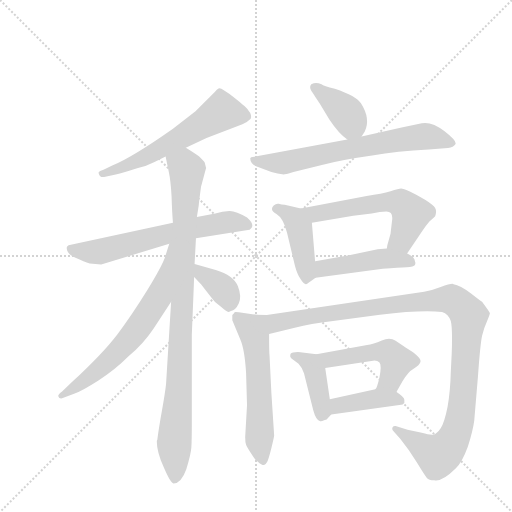
t = 0.00 s
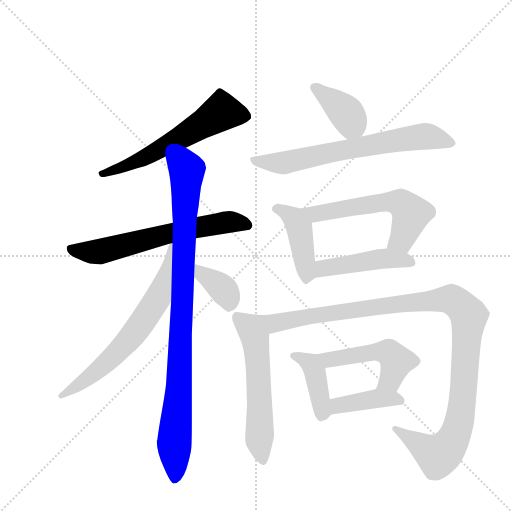
t = 2.20 s
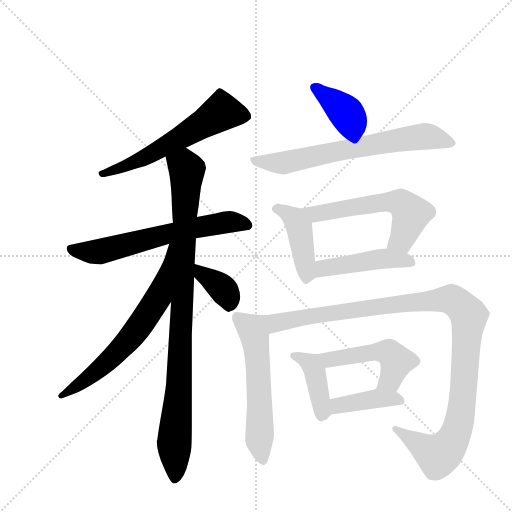
t = 4.41 s
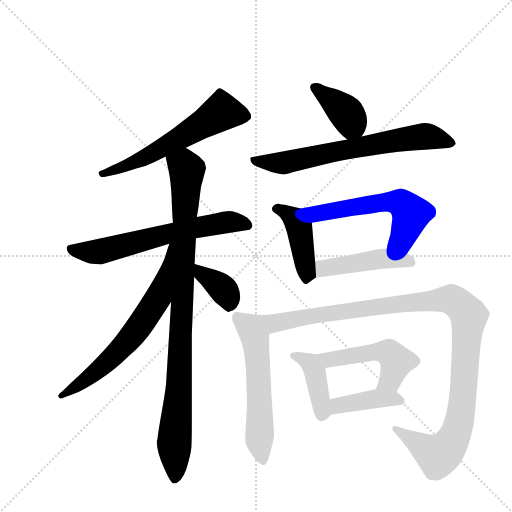
t = 6.61 s
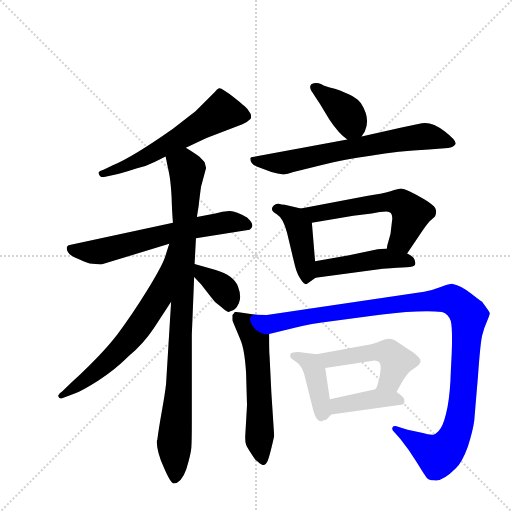
t = 8.82 s
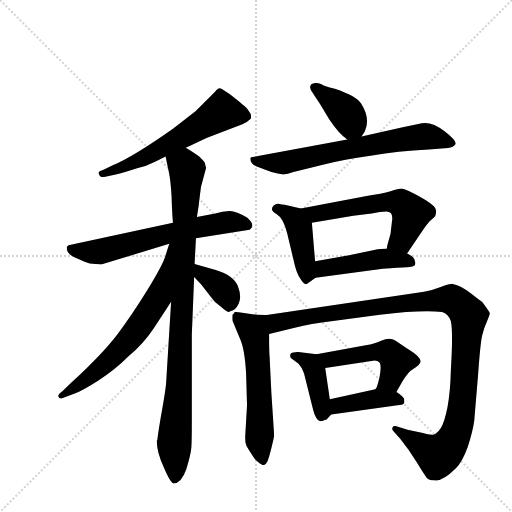
t = 11.02 s

The animated SVG that drew these frames (rendered in a browser with its animation timeline set to each time). Animation: 15 CSS @keyframes rules; one cycle of 11.02 s.

<svg version="1.1" viewBox="0 0 1024 1024" xmlns="http://www.w3.org/2000/svg">
  <g stroke="lightgray" stroke-dasharray="1,1" stroke-width="1" transform="scale(4, 4)">
    <line x1="0" y1="0" x2="256" y2="256"></line>
    <line x1="256" y1="0" x2="0" y2="256"></line>
    <line x1="128" y1="0" x2="128" y2="256"></line>
    <line x1="0" y1="128" x2="256" y2="128"></line>
  </g>
  <g transform="scale(0.92, -0.92) translate(60, -900)">
    <style type="text/css">
      
        @keyframes keyframes0 {
          from {
            stroke: blue;
            stroke-dashoffset: 600;
            stroke-width: 128;
          }
          66% {
            animation-timing-function: step-end;
            stroke: blue;
            stroke-dashoffset: 0;
            stroke-width: 128;
          }
          to {
            stroke: black;
            stroke-width: 1024;
          }
        }
        #make-me-a-hanzi-animation-0 {
          animation: keyframes0 0.73828125s both;
          animation-delay: 0s;
          animation-timing-function: linear;
        }
      
        @keyframes keyframes1 {
          from {
            stroke: blue;
            stroke-dashoffset: 649;
            stroke-width: 128;
          }
          68% {
            animation-timing-function: step-end;
            stroke: blue;
            stroke-dashoffset: 0;
            stroke-width: 128;
          }
          to {
            stroke: black;
            stroke-width: 1024;
          }
        }
        #make-me-a-hanzi-animation-1 {
          animation: keyframes1 0.7781575520833334s both;
          animation-delay: 0.73828125s;
          animation-timing-function: linear;
        }
      
        @keyframes keyframes2 {
          from {
            stroke: blue;
            stroke-dashoffset: 973;
            stroke-width: 128;
          }
          76% {
            animation-timing-function: step-end;
            stroke: blue;
            stroke-dashoffset: 0;
            stroke-width: 128;
          }
          to {
            stroke: black;
            stroke-width: 1024;
          }
        }
        #make-me-a-hanzi-animation-2 {
          animation: keyframes2 1.0418294270833333s both;
          animation-delay: 1.5164388020833335s;
          animation-timing-function: linear;
        }
      
        @keyframes keyframes3 {
          from {
            stroke: blue;
            stroke-dashoffset: 673;
            stroke-width: 128;
          }
          69% {
            animation-timing-function: step-end;
            stroke: blue;
            stroke-dashoffset: 0;
            stroke-width: 128;
          }
          to {
            stroke: black;
            stroke-width: 1024;
          }
        }
        #make-me-a-hanzi-animation-3 {
          animation: keyframes3 0.7976888020833334s both;
          animation-delay: 2.558268229166667s;
          animation-timing-function: linear;
        }
      
        @keyframes keyframes4 {
          from {
            stroke: blue;
            stroke-dashoffset: 375;
            stroke-width: 128;
          }
          55% {
            animation-timing-function: step-end;
            stroke: blue;
            stroke-dashoffset: 0;
            stroke-width: 128;
          }
          to {
            stroke: black;
            stroke-width: 1024;
          }
        }
        #make-me-a-hanzi-animation-4 {
          animation: keyframes4 0.55517578125s both;
          animation-delay: 3.3559570312500004s;
          animation-timing-function: linear;
        }
      
        @keyframes keyframes5 {
          from {
            stroke: blue;
            stroke-dashoffset: 390;
            stroke-width: 128;
          }
          56% {
            animation-timing-function: step-end;
            stroke: blue;
            stroke-dashoffset: 0;
            stroke-width: 128;
          }
          to {
            stroke: black;
            stroke-width: 1024;
          }
        }
        #make-me-a-hanzi-animation-5 {
          animation: keyframes5 0.5673828125s both;
          animation-delay: 3.9111328125000004s;
          animation-timing-function: linear;
        }
      
        @keyframes keyframes6 {
          from {
            stroke: blue;
            stroke-dashoffset: 696;
            stroke-width: 128;
          }
          69% {
            animation-timing-function: step-end;
            stroke: blue;
            stroke-dashoffset: 0;
            stroke-width: 128;
          }
          to {
            stroke: black;
            stroke-width: 1024;
          }
        }
        #make-me-a-hanzi-animation-6 {
          animation: keyframes6 0.81640625s both;
          animation-delay: 4.478515625s;
          animation-timing-function: linear;
        }
      
        @keyframes keyframes7 {
          from {
            stroke: blue;
            stroke-dashoffset: 434;
            stroke-width: 128;
          }
          59% {
            animation-timing-function: step-end;
            stroke: blue;
            stroke-dashoffset: 0;
            stroke-width: 128;
          }
          to {
            stroke: black;
            stroke-width: 1024;
          }
        }
        #make-me-a-hanzi-animation-7 {
          animation: keyframes7 0.6031901041666666s both;
          animation-delay: 5.294921875s;
          animation-timing-function: linear;
        }
      
        @keyframes keyframes8 {
          from {
            stroke: blue;
            stroke-dashoffset: 589;
            stroke-width: 128;
          }
          66% {
            animation-timing-function: step-end;
            stroke: blue;
            stroke-dashoffset: 0;
            stroke-width: 128;
          }
          to {
            stroke: black;
            stroke-width: 1024;
          }
        }
        #make-me-a-hanzi-animation-8 {
          animation: keyframes8 0.7293294270833334s both;
          animation-delay: 5.898111979166667s;
          animation-timing-function: linear;
        }
      
        @keyframes keyframes9 {
          from {
            stroke: blue;
            stroke-dashoffset: 469;
            stroke-width: 128;
          }
          60% {
            animation-timing-function: step-end;
            stroke: blue;
            stroke-dashoffset: 0;
            stroke-width: 128;
          }
          to {
            stroke: black;
            stroke-width: 1024;
          }
        }
        #make-me-a-hanzi-animation-9 {
          animation: keyframes9 0.6316731770833334s both;
          animation-delay: 6.62744140625s;
          animation-timing-function: linear;
        }
      
        @keyframes keyframes10 {
          from {
            stroke: blue;
            stroke-dashoffset: 589;
            stroke-width: 128;
          }
          66% {
            animation-timing-function: step-end;
            stroke: blue;
            stroke-dashoffset: 0;
            stroke-width: 128;
          }
          to {
            stroke: black;
            stroke-width: 1024;
          }
        }
        #make-me-a-hanzi-animation-10 {
          animation: keyframes10 0.7293294270833334s both;
          animation-delay: 7.259114583333333s;
          animation-timing-function: linear;
        }
      
        @keyframes keyframes11 {
          from {
            stroke: blue;
            stroke-dashoffset: 1165;
            stroke-width: 128;
          }
          79% {
            animation-timing-function: step-end;
            stroke: blue;
            stroke-dashoffset: 0;
            stroke-width: 128;
          }
          to {
            stroke: black;
            stroke-width: 1024;
          }
        }
        #make-me-a-hanzi-animation-11 {
          animation: keyframes11 1.1980794270833333s both;
          animation-delay: 7.988444010416666s;
          animation-timing-function: linear;
        }
      
        @keyframes keyframes12 {
          from {
            stroke: blue;
            stroke-dashoffset: 412;
            stroke-width: 128;
          }
          57% {
            animation-timing-function: step-end;
            stroke: blue;
            stroke-dashoffset: 0;
            stroke-width: 128;
          }
          to {
            stroke: black;
            stroke-width: 1024;
          }
        }
        #make-me-a-hanzi-animation-12 {
          animation: keyframes12 0.5852864583333334s both;
          animation-delay: 9.1865234375s;
          animation-timing-function: linear;
        }
      
        @keyframes keyframes13 {
          from {
            stroke: blue;
            stroke-dashoffset: 508;
            stroke-width: 128;
          }
          62% {
            animation-timing-function: step-end;
            stroke: blue;
            stroke-dashoffset: 0;
            stroke-width: 128;
          }
          to {
            stroke: black;
            stroke-width: 1024;
          }
        }
        #make-me-a-hanzi-animation-13 {
          animation: keyframes13 0.6634114583333334s both;
          animation-delay: 9.771809895833334s;
          animation-timing-function: linear;
        }
      
        @keyframes keyframes14 {
          from {
            stroke: blue;
            stroke-dashoffset: 411;
            stroke-width: 128;
          }
          57% {
            animation-timing-function: step-end;
            stroke: blue;
            stroke-dashoffset: 0;
            stroke-width: 128;
          }
          to {
            stroke: black;
            stroke-width: 1024;
          }
        }
        #make-me-a-hanzi-animation-14 {
          animation: keyframes14 0.58447265625s both;
          animation-delay: 10.435221354166668s;
          animation-timing-function: linear;
        }
      
    </style>
    
      <path d="M 344 579 L 389 600 L 467 630 Q 476 633 485 642 Q 488 651 480 660 Q 478 665 449.5 687.5 Q 421 710 416 708 Q 411 706 407 700 L 365 658 L 316 620 Q 228 558 184 540 L 165 531 Q 158 529 155.5 526.5 Q 153 524 155 522 Q 157 513 169 516 L 194 521 Q 204 523 238 534 Q 256 538 276 548 L 300 560 L 344 579 Z" fill="lightgray"></path>
    
      <path d="M 366 382 L 479 400 Q 483 400 486 404 Q 494 412 477 427 Q 453 442 438.5 441.5 Q 424 441 408 436 L 368 428 L 316 416 L 89 367 L 86 364 Q 85 362 85 361 Q 85 348 104 339.5 Q 123 331 135 327 L 160 325 L 308 370 L 366 382 Z" fill="lightgray"></path>
    
      <path d="M 282 -56 L 281 -58 Q 280 -80 296 -116 Q 311 -151 317 -151 Q 334 -151 345 -120 Q 355 -88 356 -73 Q 357 -57 357 -18 L 357 173 L 359 222 Q 361 269 362 298 L 363 326 L 366 382 L 368 428 L 372 453 Q 372 456 377 494 L 388 535 L 385 547 Q 383 550 373 560 Q 362 568 344 579 C 319 595 294 589 300 560 L 307 526 Q 311 508 313 473 Q 314 438 316 416 L 312 244 L 301 65 Q 299 46 292 7 Q 285 -32 282 -56 Z" fill="lightgray"></path>
    
      <path d="M 308 370 L 299 342 Q 293 323 260 269 Q 226 214 195 173 Q 163 131 97 70 L 75 49 Q 65 42 67 38 Q 68 33 75 34 L 101 44 Q 118 50 154 73 Q 189 95 220 126 Q 252 153 274 186 L 312 244 C 410 393 317 399 308 370 Z" fill="lightgray"></path>
    
      <path d="M 362 298 L 377 282 L 399 254 Q 407 242 419 234 Q 434 221 437 222 Q 440 223 442 224 Q 452 225 459 240 Q 466 255 457 278 Q 448 301 409 313 L 363 326 C 334 334 341 320 362 298 Z" fill="lightgray"></path>
    
      <path d="M 726 603 L 733 614 Q 746 642 725 675 Q 715 691 668 707 Q 643 713 639 717 Q 629 721 622 719 Q 615 717 615 714 Q 612 708 620 698 Q 627 687 635 675 L 656 640 Q 678 607 695 597 C 714 584 714 584 726 603 Z" fill="lightgray"></path>
    
      <path d="M 695 597 L 486 558 L 484 556 Q 484 544 498 538 L 530 526 Q 545 522 553.5 521 Q 562 520 578 526 L 642 542 Q 685 553 749 562 Q 803 572 872 575 L 914 578 Q 926 580 930 586.5 Q 934 593 906.5 614.5 Q 879 636 857 632 L 813 623 L 726 603 L 695 597 Z" fill="lightgray"></path>
    
      <path d="M 594 447 L 559 455 Q 552 455 546 457 Q 540 458 535 453 Q 525 443 541 435 Q 556 426 564 394 L 581 323 Q 586 304 593 294 Q 600 283 603 283 Q 605 281 610 285 L 626 296 C 628 297 627 302 625 332 L 618 416 C 616 442 616 442 594 447 Z" fill="lightgray"></path>
    
      <path d="M 825 349 L 854 392 Q 869 414 874 419 Q 879 423 886 430 Q 890 441 886 448 Q 882 454 865 465 Q 847 476 832 483 Q 816 490 812 490 Q 807 490 789 484 Q 771 478 737 474 L 594 447 C 565 441 588 411 618 416 L 708 431 L 748 436 Q 767 440 780 440 Q 796 440 792 418 L 789 392 L 782 367 Q 781 361 781 360 C 775 331 808 324 825 349 Z" fill="lightgray"></path>
    
      <path d="M 626 296 L 772 316 Q 808 318 824 319 Q 840 320 842 324 Q 844 328 842 332 Q 842 341 825 349 L 781 360 L 761 358 L 699 345 L 625 332 C 595 327 596 292 626 296 Z" fill="lightgray"></path>
    
      <path d="M 496 216 L 459 221 Q 450 223 450 221 Q 449 219 445 215 L 445 204 L 462 163 Q 472 141 475 88 L 477 19 L 473 -50 Q 473 -62 475 -67 Q 476 -71 486 -86 Q 495 -101 500 -103 Q 510 -112 514 -111 Q 518 -110 521 -104 Q 524 -98 530 -74 Q 536 -50 536 -47 L 530 45 L 526 126 Q 525 134 525 174 C 525 204 525 212 496 216 Z" fill="lightgray"></path>
    
      <path d="M 988 244 Q 987 244 964 262 Q 940 280 926 282 L 924 283 Q 917 283 898 276 Q 878 268 862 266 L 520 215 L 496 216 C 466 216 496 167 525 174 L 583 188 Q 613 196 664 202 L 766 216 Q 856 227 901 222 Q 915 218 920 202 Q 924 186 922 132 L 920 92 Q 919 50 913 16 Q 906 -19 898 -31 Q 890 -43 882 -45 Q 874 -46 857 -41 L 826 -34 L 800 -26 Q 794 -25 793 -30 Q 792 -34 795 -37 L 810 -54 Q 828 -76 846 -105 Q 863 -133 868 -139 Q 872 -144 884 -144 Q 901 -148 931 -118 Q 945 -104 957 -71 Q 968 -37 971 -14 Q 973 10 979 81 Q 984 152 988 170 Q 992 187 999 202 Q 1005 217 1005 219 Q 1005 221 988 244 Z" fill="lightgray"></path>
    
      <path d="M 571 128 Q 570 124 573 121 L 589 109 Q 596 102 601 88 L 621 8 Q 627 -14 636 -16 Q 638 -16 650 -12 L 652 -10 L 660 -1 C 662 1 661 2 657 32 L 647 100 C 643 128 643 128 628 130 L 593 134 Q 588 136 582 134 Q 571 134 571 128 Z" fill="lightgray"></path>
    
      <path d="M 802 48 L 803 50 L 815 71 Q 827 92 840 99 Q 852 106 854 113 Q 857 123 826 142 Q 820 146 817 148 L 800 159 Q 788 168 770 160 Q 751 152 738 150 L 628 130 C 598 125 617 95 647 100 L 751 116 Q 760 117 765 112 Q 770 106 765 80 Q 759 54 756 54 C 742 27 787 22 802 48 Z" fill="lightgray"></path>
    
      <path d="M 660 -1 L 812 20 Q 815 20 819 24 L 819 31 Q 819 37 802 48 C 784 60 784 60 756 54 L 657 32 C 628 25 630 -5 660 -1 Z" fill="lightgray"></path>
    
    
      <clipPath id="make-me-a-hanzi-clip-0">
        <path d="M 344 579 L 389 600 L 467 630 Q 476 633 485 642 Q 488 651 480 660 Q 478 665 449.5 687.5 Q 421 710 416 708 Q 411 706 407 700 L 365 658 L 316 620 Q 228 558 184 540 L 165 531 Q 158 529 155.5 526.5 Q 153 524 155 522 Q 157 513 169 516 L 194 521 Q 204 523 238 534 Q 256 538 276 548 L 300 560 L 344 579 Z"></path>
      </clipPath>
      <path clip-path="url(#make-me-a-hanzi-clip-0)" d="M 473 647 L 420 655 L 251 555 L 163 523" fill="none" id="make-me-a-hanzi-animation-0" stroke-dasharray="472 944" stroke-linecap="round"></path>
    
      <clipPath id="make-me-a-hanzi-clip-1">
        <path d="M 366 382 L 479 400 Q 483 400 486 404 Q 494 412 477 427 Q 453 442 438.5 441.5 Q 424 441 408 436 L 368 428 L 316 416 L 89 367 L 86 364 Q 85 362 85 361 Q 85 348 104 339.5 Q 123 331 135 327 L 160 325 L 308 370 L 366 382 Z"></path>
      </clipPath>
      <path clip-path="url(#make-me-a-hanzi-clip-1)" d="M 93 360 L 156 353 L 434 418 L 478 411" fill="none" id="make-me-a-hanzi-animation-1" stroke-dasharray="521 1042" stroke-linecap="round"></path>
    
      <clipPath id="make-me-a-hanzi-clip-2">
        <path d="M 282 -56 L 281 -58 Q 280 -80 296 -116 Q 311 -151 317 -151 Q 334 -151 345 -120 Q 355 -88 356 -73 Q 357 -57 357 -18 L 357 173 L 359 222 Q 361 269 362 298 L 363 326 L 366 382 L 368 428 L 372 453 Q 372 456 377 494 L 388 535 L 385 547 Q 383 550 373 560 Q 362 568 344 579 C 319 595 294 589 300 560 L 307 526 Q 311 508 313 473 Q 314 438 316 416 L 312 244 L 301 65 Q 299 46 292 7 Q 285 -32 282 -56 Z"></path>
      </clipPath>
      <path clip-path="url(#make-me-a-hanzi-clip-2)" d="M 310 556 L 346 531 L 320 -142" fill="none" id="make-me-a-hanzi-animation-2" stroke-dasharray="845 1690" stroke-linecap="round"></path>
    
      <clipPath id="make-me-a-hanzi-clip-3">
        <path d="M 308 370 L 299 342 Q 293 323 260 269 Q 226 214 195 173 Q 163 131 97 70 L 75 49 Q 65 42 67 38 Q 68 33 75 34 L 101 44 Q 118 50 154 73 Q 189 95 220 126 Q 252 153 274 186 L 312 244 C 410 393 317 399 308 370 Z"></path>
      </clipPath>
      <path clip-path="url(#make-me-a-hanzi-clip-3)" d="M 313 364 L 284 253 L 233 177 L 137 81 L 73 42" fill="none" id="make-me-a-hanzi-animation-3" stroke-dasharray="545 1090" stroke-linecap="round"></path>
    
      <clipPath id="make-me-a-hanzi-clip-4">
        <path d="M 362 298 L 377 282 L 399 254 Q 407 242 419 234 Q 434 221 437 222 Q 440 223 442 224 Q 452 225 459 240 Q 466 255 457 278 Q 448 301 409 313 L 363 326 C 334 334 341 320 362 298 Z"></path>
      </clipPath>
      <path clip-path="url(#make-me-a-hanzi-clip-4)" d="M 369 319 L 378 305 L 427 268 L 437 252 L 437 230" fill="none" id="make-me-a-hanzi-animation-4" stroke-dasharray="247 494" stroke-linecap="round"></path>
    
      <clipPath id="make-me-a-hanzi-clip-5">
        <path d="M 726 603 L 733 614 Q 746 642 725 675 Q 715 691 668 707 Q 643 713 639 717 Q 629 721 622 719 Q 615 717 615 714 Q 612 708 620 698 Q 627 687 635 675 L 656 640 Q 678 607 695 597 C 714 584 714 584 726 603 Z"></path>
      </clipPath>
      <path clip-path="url(#make-me-a-hanzi-clip-5)" d="M 623 710 L 696 650 L 704 633 L 700 613" fill="none" id="make-me-a-hanzi-animation-5" stroke-dasharray="262 524" stroke-linecap="round"></path>
    
      <clipPath id="make-me-a-hanzi-clip-6">
        <path d="M 695 597 L 486 558 L 484 556 Q 484 544 498 538 L 530 526 Q 545 522 553.5 521 Q 562 520 578 526 L 642 542 Q 685 553 749 562 Q 803 572 872 575 L 914 578 Q 926 580 930 586.5 Q 934 593 906.5 614.5 Q 879 636 857 632 L 813 623 L 726 603 L 695 597 Z"></path>
      </clipPath>
      <path clip-path="url(#make-me-a-hanzi-clip-6)" d="M 490 552 L 564 547 L 855 603 L 923 589" fill="none" id="make-me-a-hanzi-animation-6" stroke-dasharray="568 1136" stroke-linecap="round"></path>
    
      <clipPath id="make-me-a-hanzi-clip-7">
        <path d="M 594 447 L 559 455 Q 552 455 546 457 Q 540 458 535 453 Q 525 443 541 435 Q 556 426 564 394 L 581 323 Q 586 304 593 294 Q 600 283 603 283 Q 605 281 610 285 L 626 296 C 628 297 627 302 625 332 L 618 416 C 616 442 616 442 594 447 Z"></path>
      </clipPath>
      <path clip-path="url(#make-me-a-hanzi-clip-7)" d="M 542 445 L 580 425 L 591 405 L 607 306 L 604 294" fill="none" id="make-me-a-hanzi-animation-7" stroke-dasharray="306 612" stroke-linecap="round"></path>
    
      <clipPath id="make-me-a-hanzi-clip-8">
        <path d="M 825 349 L 854 392 Q 869 414 874 419 Q 879 423 886 430 Q 890 441 886 448 Q 882 454 865 465 Q 847 476 832 483 Q 816 490 812 490 Q 807 490 789 484 Q 771 478 737 474 L 594 447 C 565 441 588 411 618 416 L 708 431 L 748 436 Q 767 440 780 440 Q 796 440 792 418 L 789 392 L 782 367 Q 781 361 781 360 C 775 331 808 324 825 349 Z"></path>
      </clipPath>
      <path clip-path="url(#make-me-a-hanzi-clip-8)" d="M 602 445 L 626 435 L 777 461 L 813 457 L 833 434 L 812 379 L 789 362" fill="none" id="make-me-a-hanzi-animation-8" stroke-dasharray="461 922" stroke-linecap="round"></path>
    
      <clipPath id="make-me-a-hanzi-clip-9">
        <path d="M 626 296 L 772 316 Q 808 318 824 319 Q 840 320 842 324 Q 844 328 842 332 Q 842 341 825 349 L 781 360 L 761 358 L 699 345 L 625 332 C 595 327 596 292 626 296 Z"></path>
      </clipPath>
      <path clip-path="url(#make-me-a-hanzi-clip-9)" d="M 633 302 L 650 319 L 757 336 L 814 336 L 836 328" fill="none" id="make-me-a-hanzi-animation-9" stroke-dasharray="341 682" stroke-linecap="round"></path>
    
      <clipPath id="make-me-a-hanzi-clip-10">
        <path d="M 496 216 L 459 221 Q 450 223 450 221 Q 449 219 445 215 L 445 204 L 462 163 Q 472 141 475 88 L 477 19 L 473 -50 Q 473 -62 475 -67 Q 476 -71 486 -86 Q 495 -101 500 -103 Q 510 -112 514 -111 Q 518 -110 521 -104 Q 524 -98 530 -74 Q 536 -50 536 -47 L 530 45 L 526 126 Q 525 134 525 174 C 525 204 525 212 496 216 Z"></path>
      </clipPath>
      <path clip-path="url(#make-me-a-hanzi-clip-10)" d="M 454 213 L 480 190 L 495 163 L 505 20 L 504 -66 L 513 -103" fill="none" id="make-me-a-hanzi-animation-10" stroke-dasharray="461 922" stroke-linecap="round"></path>
    
      <clipPath id="make-me-a-hanzi-clip-11">
        <path d="M 988 244 Q 987 244 964 262 Q 940 280 926 282 L 924 283 Q 917 283 898 276 Q 878 268 862 266 L 520 215 L 496 216 C 466 216 496 167 525 174 L 583 188 Q 613 196 664 202 L 766 216 Q 856 227 901 222 Q 915 218 920 202 Q 924 186 922 132 L 920 92 Q 919 50 913 16 Q 906 -19 898 -31 Q 890 -43 882 -45 Q 874 -46 857 -41 L 826 -34 L 800 -26 Q 794 -25 793 -30 Q 792 -34 795 -37 L 810 -54 Q 828 -76 846 -105 Q 863 -133 868 -139 Q 872 -144 884 -144 Q 901 -148 931 -118 Q 945 -104 957 -71 Q 968 -37 971 -14 Q 973 10 979 81 Q 984 152 988 170 Q 992 187 999 202 Q 1005 217 1005 219 Q 1005 221 988 244 Z"></path>
      </clipPath>
      <path clip-path="url(#make-me-a-hanzi-clip-11)" d="M 502 212 L 534 197 L 795 238 L 915 250 L 937 240 L 959 212 L 950 72 L 940 -6 L 926 -52 L 892 -91 L 799 -32" fill="none" id="make-me-a-hanzi-animation-11" stroke-dasharray="1037 2074" stroke-linecap="round"></path>
    
      <clipPath id="make-me-a-hanzi-clip-12">
        <path d="M 571 128 Q 570 124 573 121 L 589 109 Q 596 102 601 88 L 621 8 Q 627 -14 636 -16 Q 638 -16 650 -12 L 652 -10 L 660 -1 C 662 1 661 2 657 32 L 647 100 C 643 128 643 128 628 130 L 593 134 Q 588 136 582 134 Q 571 134 571 128 Z"></path>
      </clipPath>
      <path clip-path="url(#make-me-a-hanzi-clip-12)" d="M 579 126 L 615 110 L 624 93 L 640 -3" fill="none" id="make-me-a-hanzi-animation-12" stroke-dasharray="284 568" stroke-linecap="round"></path>
    
      <clipPath id="make-me-a-hanzi-clip-13">
        <path d="M 802 48 L 803 50 L 815 71 Q 827 92 840 99 Q 852 106 854 113 Q 857 123 826 142 Q 820 146 817 148 L 800 159 Q 788 168 770 160 Q 751 152 738 150 L 628 130 C 598 125 617 95 647 100 L 751 116 Q 760 117 765 112 Q 770 106 765 80 Q 759 54 756 54 C 742 27 787 22 802 48 Z"></path>
      </clipPath>
      <path clip-path="url(#make-me-a-hanzi-clip-13)" d="M 636 128 L 656 119 L 746 134 L 784 134 L 802 115 L 789 75 L 764 54" fill="none" id="make-me-a-hanzi-animation-13" stroke-dasharray="380 760" stroke-linecap="round"></path>
    
      <clipPath id="make-me-a-hanzi-clip-14">
        <path d="M 660 -1 L 812 20 Q 815 20 819 24 L 819 31 Q 819 37 802 48 C 784 60 784 60 756 54 L 657 32 C 628 25 630 -5 660 -1 Z"></path>
      </clipPath>
      <path clip-path="url(#make-me-a-hanzi-clip-14)" d="M 667 5 L 673 17 L 753 33 L 792 34 L 812 28" fill="none" id="make-me-a-hanzi-animation-14" stroke-dasharray="283 566" stroke-linecap="round"></path>
    
  </g>
</svg>
